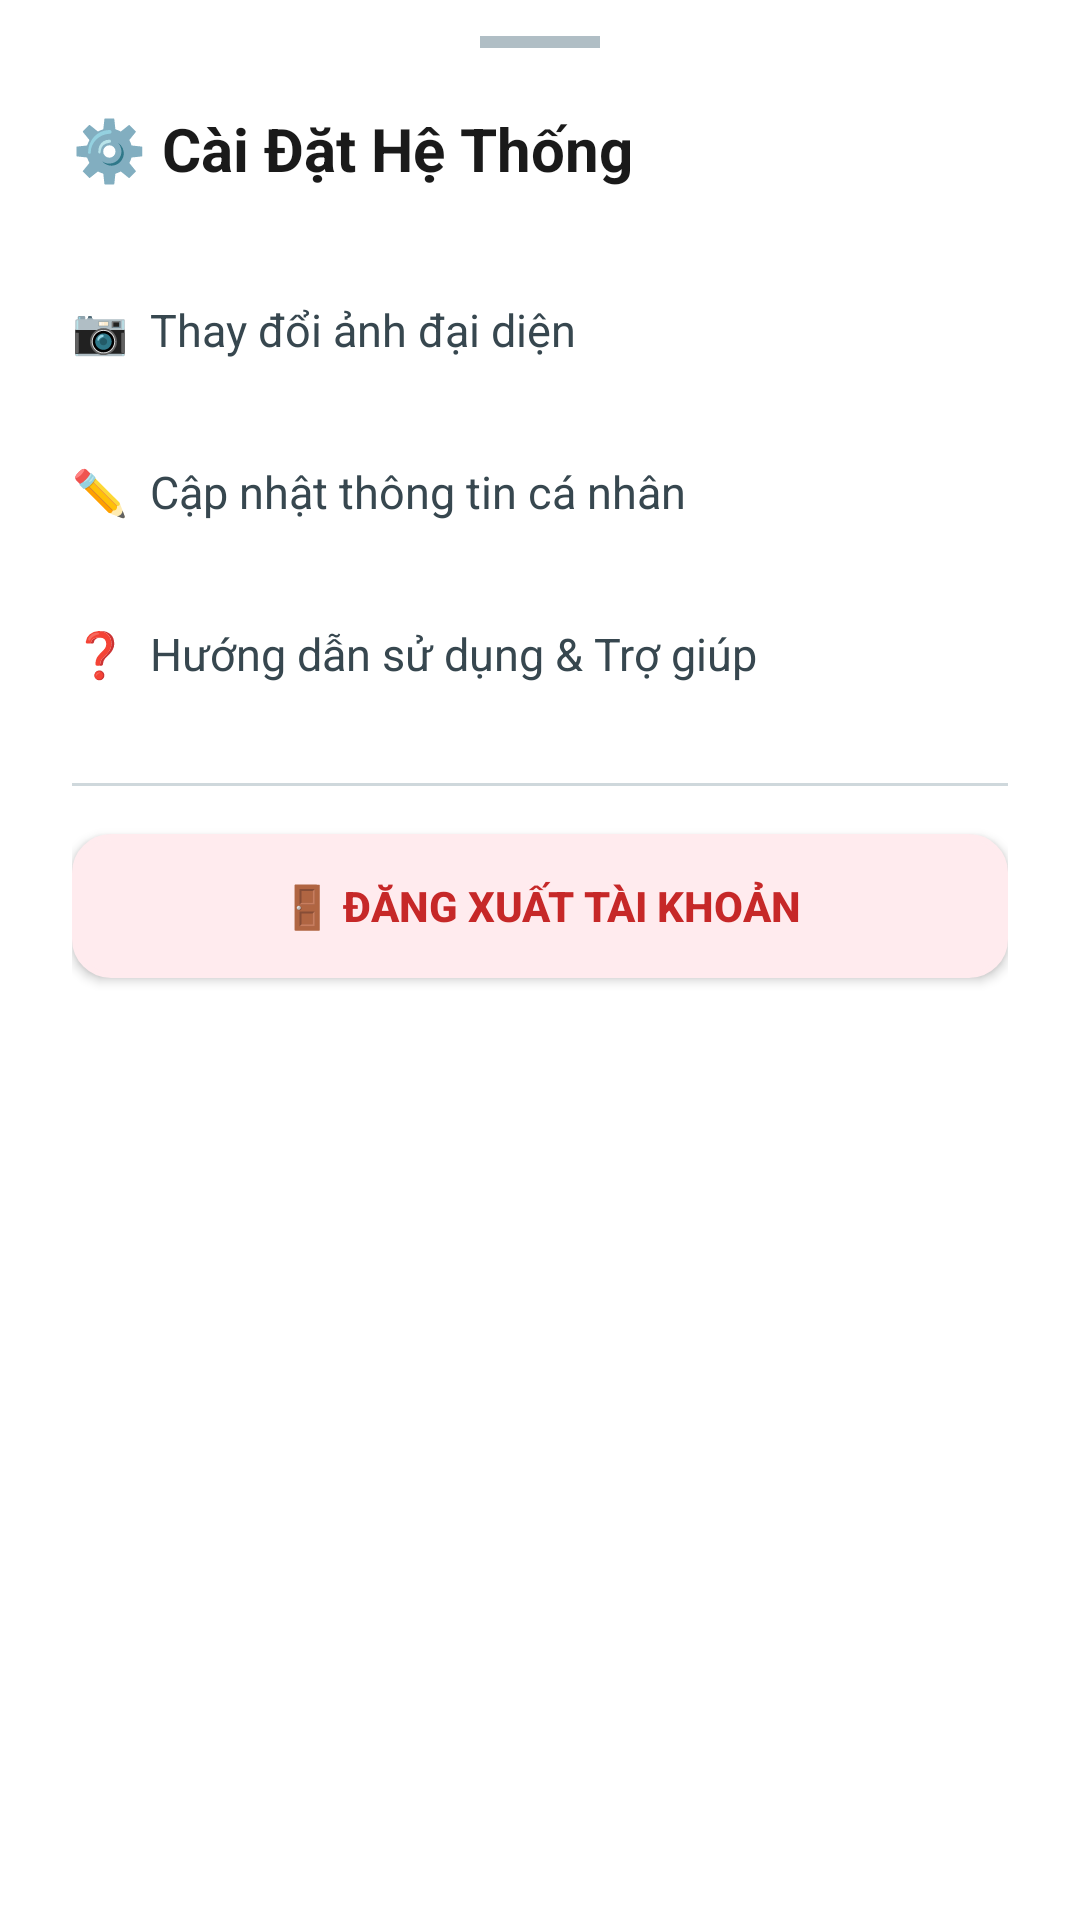

Reconstruct the res/layout file that produces this screen, plus the resources it refers to.
<!-- AndroidManifest.xml: application theme Theme.EnglishAI -->
<!-- res/layout/dialog_settings.xml -->
<?xml version="1.0" encoding="utf-8"?>
<LinearLayout
    xmlns:android="http://schemas.android.com/apk/res/android"
    android:layout_width="match_parent"
    android:layout_height="wrap_content"
    android:background="#FFFFFF"
    android:orientation="vertical"
    android:paddingStart="24dp"
    android:paddingTop="12dp"
    android:paddingEnd="24dp"
    android:paddingBottom="28dp">

    <View
        android:layout_width="40dp"
        android:layout_height="4dp"
        android:layout_gravity="center_horizontal"
        android:layout_marginBottom="20dp"
        android:background="#B0BEC5" />

    <TextView
        android:layout_width="wrap_content"
        android:layout_height="wrap_content"
        android:layout_marginBottom="20dp"
        android:text="⚙️ Cài Đặt Hệ Thống"
        android:textColor="#1A1A1A"
        android:textSize="20sp"
        android:textStyle="bold" />

    <LinearLayout
        android:id="@+id/itemChangeAvatar"
        android:layout_width="match_parent"
        android:layout_height="54dp"
        android:background="?attr/selectableItemBackground"
        android:clickable="true"
        android:focusable="true"
        android:gravity="center_vertical"
        android:orientation="horizontal">

        <TextView
            android:layout_width="match_parent"
            android:layout_height="match_parent"
            android:gravity="center_vertical"
            android:text="📷  Thay đổi ảnh đại diện"
            android:textColor="#37474F"
            android:textSize="15sp" />

    </LinearLayout>

    <LinearLayout
        android:id="@+id/itemUpdateInfo"
        android:layout_width="match_parent"
        android:layout_height="54dp"
        android:background="?attr/selectableItemBackground"
        android:clickable="true"
        android:focusable="true"
        android:gravity="center_vertical"
        android:orientation="horizontal">

        <TextView
            android:layout_width="match_parent"
            android:layout_height="match_parent"
            android:gravity="center_vertical"
            android:text="✏️  Cập nhật thông tin cá nhân"
            android:textColor="#37474F"
            android:textSize="15sp" />

    </LinearLayout>

    <LinearLayout
        android:id="@+id/itemHelp"
        android:layout_width="match_parent"
        android:layout_height="54dp"
        android:background="?attr/selectableItemBackground"
        android:clickable="true"
        android:focusable="true"
        android:gravity="center_vertical"
        android:orientation="horizontal">

        <TextView
            android:layout_width="match_parent"
            android:layout_height="match_parent"
            android:gravity="center_vertical"
            android:text="❓  Hướng dẫn sử dụng &amp; Trợ giúp"
            android:textColor="#37474F"
            android:textSize="15sp" />

    </LinearLayout>

    
    <LinearLayout
        android:id="@+id/itemAdminPanel"
        android:layout_width="match_parent"
        android:layout_height="64dp"
        android:layout_marginTop="8dp"
        android:background="#FFF8E1"
        android:clickable="true"
        android:focusable="true"
        android:gravity="center_vertical"
        android:orientation="horizontal"
        android:paddingStart="14dp"
        android:paddingEnd="14dp"
        android:visibility="gone">

        <TextView
            android:layout_width="42dp"
            android:layout_height="42dp"
            android:gravity="center"
            android:text="🛠️"
            android:textSize="24sp" />

        <LinearLayout
            android:layout_width="0dp"
            android:layout_height="wrap_content"
            android:layout_marginStart="10dp"
            android:layout_weight="1"
            android:orientation="vertical">

            <TextView
                android:layout_width="wrap_content"
                android:layout_height="wrap_content"
                android:text="Quản trị hệ thống"
                android:textColor="#6D4C00"
                android:textSize="15sp"
                android:textStyle="bold" />

            <TextView
                android:layout_width="wrap_content"
                android:layout_height="wrap_content"
                android:layout_marginTop="2dp"
                android:text="Người dùng • Từ vựng • Ngữ pháp • TOEIC"
                android:textColor="#8D6E35"
                android:textSize="11sp" />

        </LinearLayout>

        <TextView
            android:layout_width="wrap_content"
            android:layout_height="wrap_content"
            android:text="›"
            android:textColor="#B07B00"
            android:textSize="26sp" />

    </LinearLayout>

    <View
        android:layout_width="match_parent"
        android:layout_height="1dp"
        android:layout_marginTop="16dp"
        android:layout_marginBottom="16dp"
        android:background="#CFD8DC" />

    <androidx.appcompat.widget.AppCompatButton
        android:id="@+id/dialogBtnLogout"
        android:layout_width="match_parent"
        android:layout_height="48dp"
        android:background="@drawable/bg_button_quiz"
        android:backgroundTint="#FFEBEE"
        android:elevation="0dp"
        android:text="🚪 Đăng xuất tài khoản"
        android:textColor="#C62828"
        android:textSize="14sp"
        android:textStyle="bold" />

</LinearLayout>
<!-- resources referenced by this layout -->
<resources>
  <!-- drawable bg_button_quiz (drawable) -->
  <?xml version="1.0" encoding="utf-8"?>
  <shape xmlns:android="http://schemas.android.com/apk/res/android" android:shape="rectangle">
      <corners android:radius="12dp" />
      <solid android:color="#F5F5F5" />
      <stroke android:width="2dp" android:color="#BDBDBD" />
  </shape>
  <style name="Theme.EnglishAI" parent="Base.Theme.EnglishAI" />
  <style name="Base.Theme.EnglishAI" parent="Theme.Material3.DayNight.NoActionBar">
          
          
      </style>
</resources>
